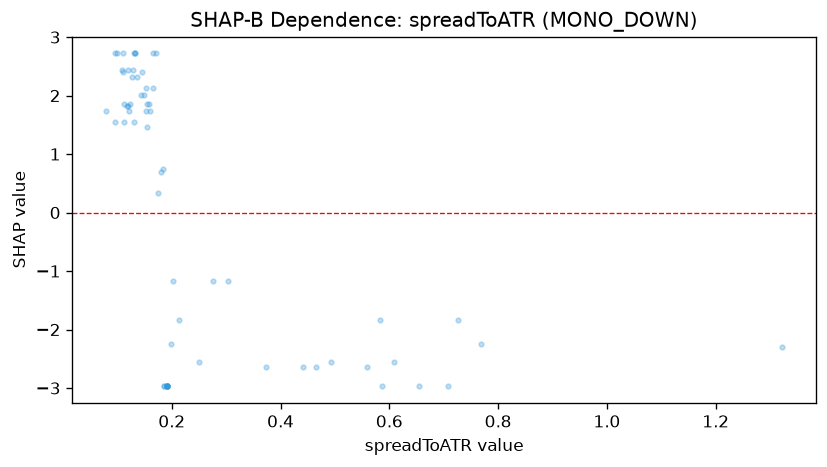

Source data for this figure (header and first rows):
feature_value, shap_value
0.1592, 1.736
0.1919, -2.971
0.1919, -2.971
0.1919, -2.971
0.1919, -2.971
0.1919, -2.971
0.1919, -2.971
0.1919, -2.971
0.1919, -2.971
0.131, 1.541
1.322, -2.301
0.1525, 2.127
0.3039, -1.162
0.1756, 0.3352
0.2754, -1.162
0.1517, 1.729
0.442, -2.647
0.1192, 1.819
0.1112, 2.406
0.1484, 2.007
0.1837, 0.746
0.1428, 2.007
0.1649, 2.127
0.1457, 2.406
0.1652, 2.72
0.171, 2.72
0.1857, -2.971
0.1995, -2.243
0.2135, -1.833
0.2504, -2.56
0.7683, -2.243
0.6552, -2.971
0.1806, 0.7003
0.1578, 1.855
0.1553, 1.457
0.1552, 1.855
0.5872, -2.971
0.609, -2.56
0.7267, -1.833
0.1227, 1.855
0.3741, -2.647
0.1262, 2.322
0.1852, -2.971
0.1171, 1.819
0.2014, -1.162
0.4651, -2.647
0.1321, 2.72
0.1086, 2.442
0.1212, 1.736
0.7082, -2.971
0.1294, 2.442
0.0991, 2.72
0.1367, 2.322
0.1325, 2.72
0.111, 2.72
0.0793, 1.736
0.5821, -1.833
0.493, -2.56
0.1302, 2.72
0.0951, 2.72
... 5 more rows
